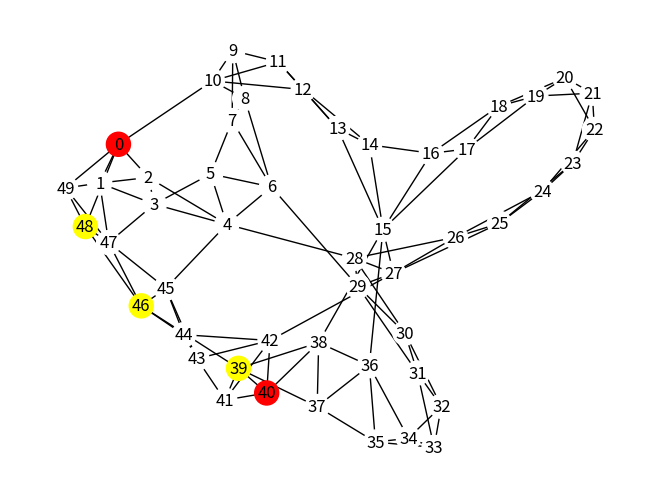

Write the Python code that produced this figure.
#Implementation of Decentralized/Myopic Search on a small world network and comparision to optimal search

import networkx as nx 
import matplotlib.pyplot as plt 
import random

def add_edges(G):
    list_nodes = list(G.nodes())
    n = G.number_of_nodes()
    for i in range(0,len(list_nodes)):
        G.add_edge(list_nodes[i],list_nodes[i-1])
        G.add_edge(list_nodes[i],list_nodes[i-2])
        target = i+1
        if target > n-1:
            target = target - n
        G.add_edge(list_nodes[i],target)
        target = i+2
        if target > n-1:
            target = target - n
        G.add_edge(list_nodes[i],target)


def add_weak_ties(G):
    list_nodes = list(G.nodes())
    v1 = random.choice(list_nodes)
    v2 = random.choice(list_nodes)
    while(v1==v2):
        v1 = random.choice(list_nodes)
        v2 = random.choice(list_nodes)
    G.add_edge(v1, v2)
    #print("Weak Tie Added")


def find_best_neighbour(G,c,v):
    dis = G.number_of_nodes()
    for each in G.neighbors(c):
        dis1 = len(nx.shortest_path(H,source=each,target=v))
        if(dis1<dis):
            dis = dis1
            choice = each
    return choice


def decentralized_search(G,u,v):
    path=[u]
    current=u
    while(1):
        w=find_best_neighbour(G, current, v)
        path.append(w)
        current=w
        if(current==v):
            break
    return path


def set_path_colors(G,p,p1):
    c=[]
    for each in G.nodes():
        if(each==p1[0]):
            c.append('red')
        if(each==p1[len(p1)-1]):
            c.append('red')
        if each in p and each in p1 and each!=p1[0] and each!=p1[len(p1)-1]:
            c.append('yellow')
        elif each in p and each not in p1 :
            c.append('blue')
        elif each in p1 and each not in p :
            c.append('green')
        elif each not in p and each not in p1:
            c.append('white')
    
    return c




G = nx.Graph()
G.add_nodes_from(range(0,50))
add_edges(G)

H=G.copy()

t=0

while(t<=10):
    add_weak_ties(G)
    t=t+1

start=0
destination=40

p = decentralized_search(G, start, destination)
p1 = nx.shortest_path(G,source=start,target=destination)
print(p)
print(p1)
colors = set_path_colors(G, p, p1)
#colors = set__optimal_path_colors(G, p1)
nx.draw(G,with_labels=True,node_color=colors)
plt.show()
